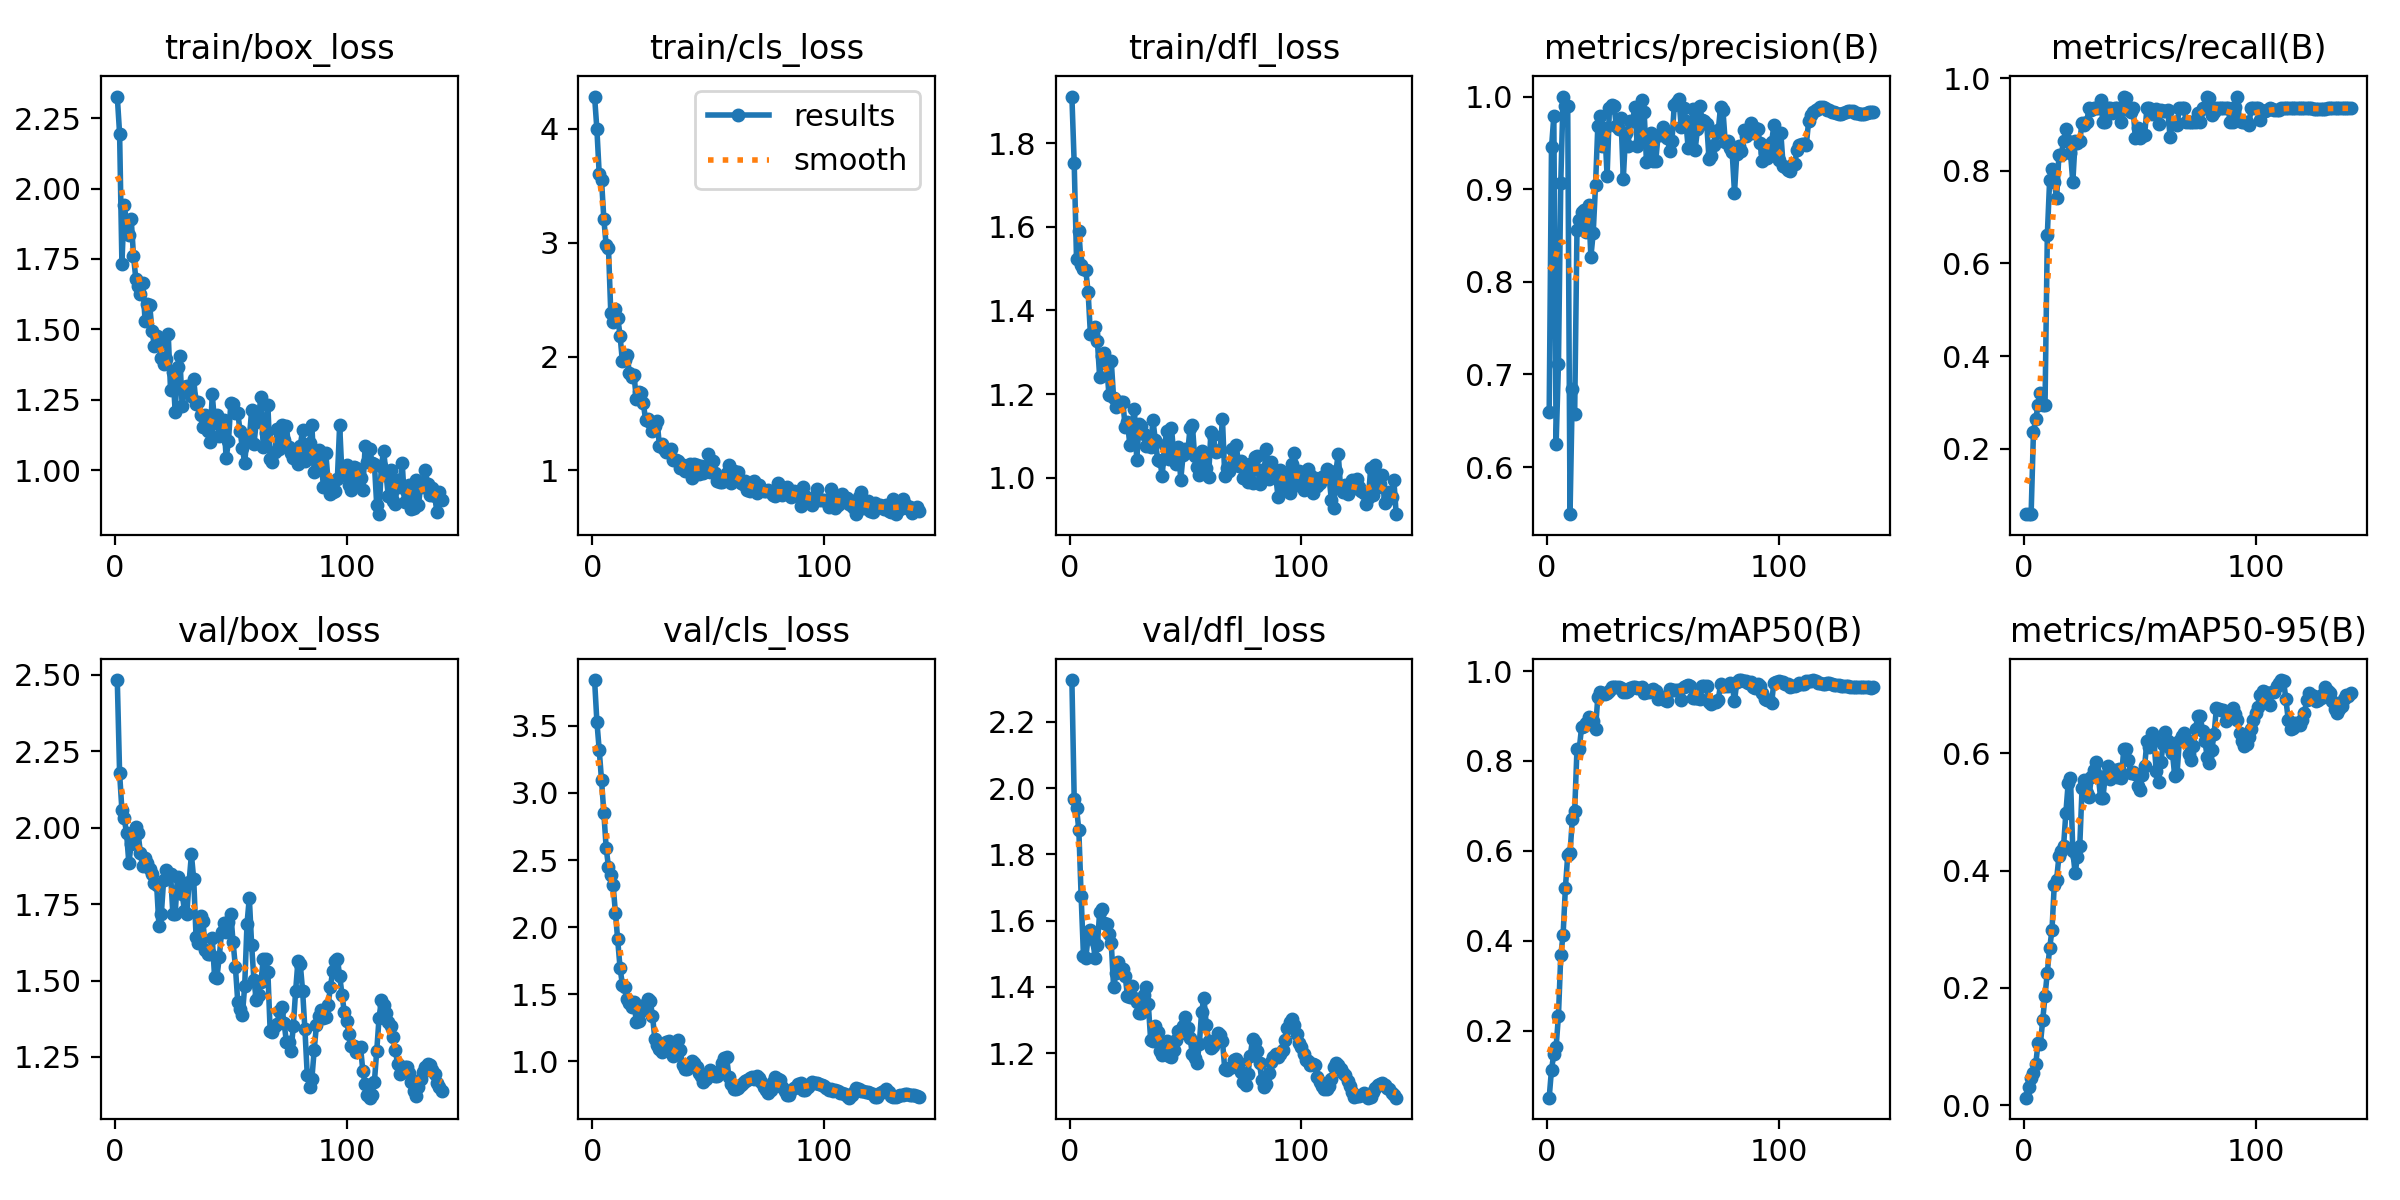

Values plotted in this chart, from the file beside it:
epoch, time, train/box_loss, train/cls_loss, train/dfl_loss, metrics/precision(B), metrics/recall(B), metrics/mAP50(B), metrics/mAP50-95(B), val/box_loss, val/cls_loss, val/dfl_loss, lr/pg0, lr/pg1, lr/pg2
1, 14.8, 2.327, 4.283, 1.911, 0.6591, 0.05882, 0.05069, 0.01264, 2.483, 3.841, 2.326, 0.0001334, 0.0001334, 0.0001334
2, 15.81, 2.195, 3.995, 1.751, 0.945, 0.05882, 0.1132, 0.03143, 2.179, 3.53, 1.967, 0.0002815, 0.0002815, 0.0002815
3, 16.75, 1.733, 3.603, 1.522, 0.9785, 0.05882, 0.1475, 0.04538, 2.057, 3.321, 1.94, 0.0004277, 0.0004277, 0.0004277
4, 17.69, 1.942, 3.55, 1.591, 0.6251, 0.2353, 0.1639, 0.05469, 2.031, 3.095, 1.874, 0.0005719, 0.0005719, 0.0005719
5, 18.65, 1.878, 3.208, 1.509, 0.7117, 0.2647, 0.2331, 0.06984, 1.982, 2.85, 1.673, 0.0007141, 0.0007141, 0.0007141
6, 19.56, 1.835, 2.977, 1.498, 0.9066, 0.2941, 0.3671, 0.1064, 1.884, 2.591, 1.493, 0.0008544, 0.0008544, 0.0008544
7, 20.49, 1.893, 2.95, 1.496, 1, 0.3199, 0.4125, 0.1038, 1.947, 2.447, 1.487, 0.0009926, 0.0009926, 0.0009926
8, 21.39, 1.761, 2.379, 1.444, 0.9894, 0.2941, 0.5175, 0.1448, 1.97, 2.388, 1.551, 0.001129, 0.001129, 0.001129
9, 22.3, 1.68, 2.305, 1.343, 0.9899, 0.2941, 0.5901, 0.1855, 2.004, 2.312, 1.571, 0.001263, 0.001263, 0.001263
10, 23.19, 1.654, 2.415, 1.344, 0.5492, 0.6618, 0.5953, 0.2253, 1.981, 2.105, 1.545, 0.001396, 0.001396, 0.001396
11, 24.09, 1.626, 2.34, 1.361, 0.6839, 0.7808, 0.6702, 0.2678, 1.917, 1.908, 1.487, 0.001526, 0.001526, 0.001526
12, 25.02, 1.664, 2.184, 1.327, 0.6574, 0.8046, 0.688, 0.2982, 1.874, 1.695, 1.526, 0.001546, 0.001546, 0.001546
13, 25.91, 1.53, 1.957, 1.24, 0.8559, 0.7752, 0.8264, 0.3762, 1.9, 1.572, 1.627, 0.001535, 0.001535, 0.001535
14, 26.81, 1.589, 1.973, 1.291, 0.8663, 0.741, 0.8272, 0.3841, 1.883, 1.554, 1.634, 0.001524, 0.001524, 0.001524
15, 27.7, 1.585, 2.018, 1.298, 0.8758, 0.834, 0.8757, 0.4245, 1.865, 1.461, 1.592, 0.001513, 0.001513, 0.001513
16, 28.62, 1.495, 1.858, 1.272, 0.8771, 0.834, 0.8771, 0.4341, 1.847, 1.437, 1.591, 0.001502, 0.001502, 0.001502
17, 29.51, 1.442, 1.822, 1.198, 0.8538, 0.8635, 0.8849, 0.4414, 1.819, 1.404, 1.559, 0.001491, 0.001491, 0.001491
18, 30.41, 1.476, 1.842, 1.279, 0.8833, 0.8906, 0.8983, 0.4985, 1.812, 1.443, 1.533, 0.00148, 0.00148, 0.00148
19, 31.33, 1.45, 1.631, 1.192, 0.8269, 0.8635, 0.8895, 0.5495, 1.677, 1.295, 1.4, 0.001469, 0.001469, 0.001469
20, 32.24, 1.399, 1.689, 1.168, 0.8526, 0.8387, 0.8885, 0.5585, 1.716, 1.299, 1.441, 0.001458, 0.001458, 0.001458
21, 33.18, 1.378, 1.675, 1.182, 0.9041, 0.7752, 0.8703, 0.4333, 1.828, 1.411, 1.477, 0.001447, 0.001447, 0.001447
22, 34.11, 1.396, 1.595, 1.182, 0.9686, 0.8648, 0.9428, 0.3956, 1.863, 1.381, 1.449, 0.001436, 0.001436, 0.001436
23, 35, 1.482, 1.447, 1.181, 0.9793, 0.8609, 0.9534, 0.4233, 1.837, 1.424, 1.455, 0.001425, 0.001425, 0.001425
24, 35.88, 1.284, 1.453, 1.122, 0.9466, 0.865, 0.9512, 0.4423, 1.85, 1.463, 1.434, 0.001414, 0.001414, 0.001414
25, 36.77, 1.349, 1.422, 1.133, 0.966, 0.903, 0.9479, 0.5418, 1.717, 1.449, 1.371, 0.001403, 0.001403, 0.001403
26, 37.69, 1.205, 1.347, 1.079, 0.9139, 0.8981, 0.9501, 0.554, 1.719, 1.34, 1.369, 0.001392, 0.001392, 0.001392
27, 38.61, 1.365, 1.393, 1.128, 0.9873, 0.9055, 0.9548, 0.5329, 1.839, 1.167, 1.403, 0.001381, 0.001381, 0.001381
28, 39.52, 1.404, 1.431, 1.165, 0.9914, 0.9349, 0.9639, 0.5251, 1.804, 1.119, 1.366, 0.00137, 0.00137, 0.00137
29, 40.45, 1.228, 1.215, 1.043, 0.9895, 0.9312, 0.9645, 0.5607, 1.784, 1.093, 1.354, 0.001359, 0.001359, 0.001359
30, 41.4, 1.296, 1.233, 1.128, 0.9678, 0.9349, 0.964, 0.5716, 1.729, 1.069, 1.32, 0.001348, 0.001348, 0.001348
31, 42.33, 1.297, 1.184, 1.123, 0.9646, 0.9349, 0.9642, 0.5848, 1.717, 1.096, 1.32, 0.001337, 0.001337, 0.001337
32, 43.3, 1.283, 1.157, 1.106, 0.9772, 0.9349, 0.9631, 0.5621, 1.822, 1.143, 1.376, 0.001326, 0.001326, 0.001326
33, 44.22, 1.264, 1.162, 1.075, 0.9114, 0.952, 0.9544, 0.5235, 1.912, 1.152, 1.398, 0.001315, 0.001315, 0.001315
34, 45.13, 1.323, 1.185, 1.095, 0.9608, 0.9053, 0.9535, 0.524, 1.831, 1.069, 1.347, 0.001304, 0.001304, 0.001304
35, 46.08, 1.234, 1.093, 1.075, 0.9462, 0.9055, 0.9553, 0.5624, 1.644, 1.036, 1.241, 0.001293, 0.001293, 0.001293
36, 46.99, 1.241, 1.088, 1.138, 0.9732, 0.9349, 0.9626, 0.5781, 1.622, 1.088, 1.238, 0.001282, 0.001282, 0.001282
37, 47.89, 1.197, 1.084, 1.091, 0.9731, 0.9349, 0.9635, 0.5557, 1.71, 1.159, 1.283, 0.001271, 0.001271, 0.001271
38, 48.79, 1.152, 1.024, 1.043, 0.9891, 0.9257, 0.9648, 0.5639, 1.696, 1.083, 1.264, 0.00126, 0.00126, 0.00126
39, 49.69, 1.194, 1.048, 1.04, 0.9468, 0.9349, 0.9617, 0.5719, 1.599, 0.9711, 1.206, 0.001249, 0.001249, 0.001249
40, 50.59, 1.138, 0.9949, 1.005, 0.9517, 0.9349, 0.962, 0.5595, 1.588, 0.9421, 1.195, 0.001238, 0.001238, 0.001238
41, 51.5, 1.098, 1.001, 1.079, 0.9962, 0.9296, 0.9651, 0.5727, 1.585, 0.9389, 1.213, 0.001227, 0.001227, 0.001227
42, 52.44, 1.269, 1.06, 1.112, 0.9836, 0.9055, 0.9503, 0.5577, 1.639, 0.9804, 1.236, 0.001216, 0.001216, 0.001216
43, 53.37, 1.168, 0.9345, 1.044, 0.9291, 0.9603, 0.9527, 0.6083, 1.512, 0.9989, 1.19, 0.001205, 0.001205, 0.001205
44, 54.29, 1.196, 1.055, 1.119, 0.9314, 0.9582, 0.9534, 0.6076, 1.509, 0.9881, 1.189, 0.001194, 0.001194, 0.001194
45, 55.21, 1.121, 1.045, 1.055, 0.961, 0.9321, 0.9568, 0.5894, 1.575, 0.9573, 1.211, 0.001183, 0.001183, 0.001183
46, 56.13, 1.162, 0.9686, 1.034, 0.9307, 0.9264, 0.959, 0.5675, 1.658, 0.9099, 1.241, 0.001172, 0.001172, 0.001172
47, 57.04, 1.176, 1.04, 1.074, 0.9303, 0.9349, 0.9552, 0.5687, 1.687, 0.8876, 1.267, 0.001161, 0.001161, 0.001161
48, 57.94, 1.042, 0.9753, 0.9955, 0.9581, 0.8713, 0.9373, 0.5653, 1.658, 0.8457, 1.259, 0.00115, 0.00115, 0.00115
49, 58.85, 1.102, 1.021, 1.054, 0.9589, 0.8914, 0.9401, 0.5444, 1.69, 0.8663, 1.282, 0.001139, 0.001139, 0.001139
50, 59.76, 1.237, 1.146, 1.069, 0.9672, 0.8713, 0.9414, 0.5369, 1.718, 0.8888, 1.309, 0.001128, 0.001128, 0.001128
51, 60.69, 1.236, 0.9863, 1.061, 0.9609, 0.8751, 0.9363, 0.5639, 1.625, 0.9363, 1.277, 0.001117, 0.001117, 0.001117
52, 61.58, 1.201, 1.084, 1.118, 0.9556, 0.8779, 0.9343, 0.5783, 1.544, 0.9185, 1.246, 0.001106, 0.001106, 0.001106
53, 62.47, 1.204, 0.9779, 1.127, 0.9414, 0.9349, 0.9606, 0.6211, 1.431, 0.8873, 1.197, 0.001095, 0.001095, 0.001095
54, 63.36, 1.139, 0.9083, 1.051, 0.9519, 0.9349, 0.9569, 0.6117, 1.407, 0.8927, 1.185, 0.001084, 0.001084, 0.001084
55, 64.23, 1.078, 0.8987, 1.026, 0.991, 0.9225, 0.9583, 0.6356, 1.387, 0.9237, 1.17, 0.001073, 0.001073, 0.001073
56, 65.11, 1.024, 0.8962, 1.008, 0.9938, 0.9284, 0.9579, 0.6244, 1.482, 0.9845, 1.226, 0.001062, 0.001062, 0.001062
57, 65.99, 1.12, 0.9278, 1.065, 0.9974, 0.9343, 0.9577, 0.5703, 1.685, 1.026, 1.324, 0.001051, 0.001051, 0.001051
58, 66.86, 1.113, 0.9753, 1.058, 0.9671, 0.9011, 0.9358, 0.5517, 1.771, 1.032, 1.368, 0.00104, 0.00104, 0.00104
59, 67.74, 1.212, 1.045, 1.023, 0.9875, 0.9302, 0.9649, 0.5857, 1.616, 0.8802, 1.286, 0.001029, 0.001029, 0.001029
60, 68.62, 1.093, 0.8872, 1.002, 0.9731, 0.9292, 0.9672, 0.6155, 1.5, 0.8307, 1.237, 0.001018, 0.001018, 0.001018
... 81 more rows
